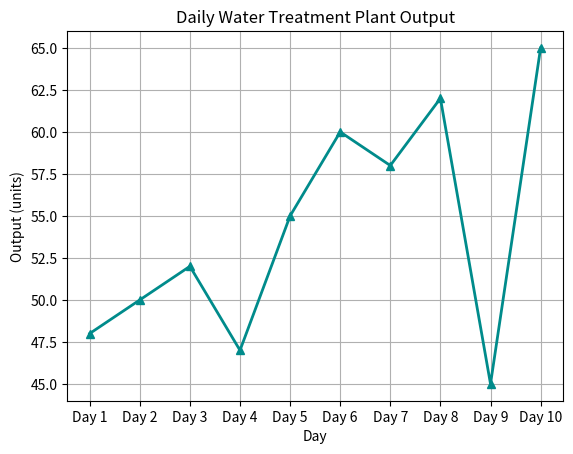

Python code for this plot:
import matplotlib.pyplot as plt

days = ["Day 1", "Day 2", "Day 3", "Day 4", "Day 5", "Day 6", "Day 7", "Day 8", "Day 9", "Day 10"]
output = [48, 50, 52, 47, 55, 60, 58, 62, 45, 65]

print("--- Water Treatment Plant Output Stability Review ---")
total_output = 0
for val in output:
    total_output += val
avg_output = total_output / len(days)
print("Average daily water output is", avg_output, "units")

print("\n1. Days with unusually low or high output:")
# Identify high output (>= 60)
for i in range(len(output)):
    if output[i] >= 60:
        print(days[i], "has high output of", output[i], "units")
# Identify low output (<= 47)
for i in range(len(output)):
    if output[i] <= 47:
        print(days[i], "has low output of", output[i], "units")

print("\n2. Stability of water production:")
min_out = output[0]
max_out = output[0]
for val in output:
    if val < min_out:
        min_out = val
    if val > max_out:
        max_out = val
print("Water production is moderately stable but varies between a minimum of", min_out, "units (Day 9) and a maximum of", max_out, "units (Day 10).")

print("\n3. Actionable recommendation to improve consistency:")
print("Implement water reservoirs/tanks to buffer daily output fluctuations, and avoid scheduling maintenance during high demand periods.")

plt.plot(days, output, marker="^", color="darkcyan", linewidth=2)
plt.title("Daily Water Treatment Plant Output")
plt.xlabel("Day")
plt.ylabel("Output (units)")
plt.grid(True)
plt.show()
